pico-8 play session: hold ← + tap ❎, after a click and taps of 🅾, ❎, 🅾+❎, 🅾 in the second before t = 0

[t = 1 s] hold ← ~1s, tap ❎ ~2×
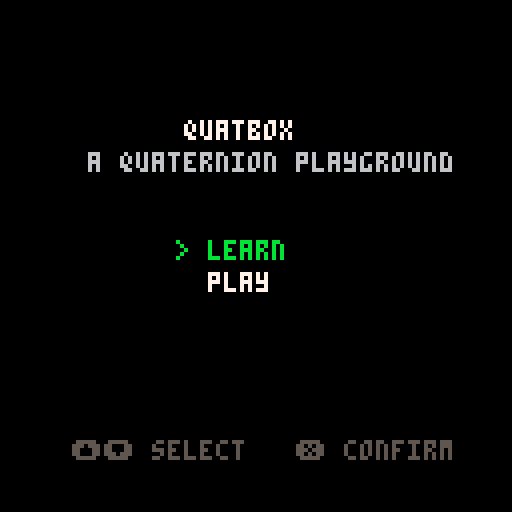

pico-8 cartridge
version 42
__lua__
-- quatbox
-- a quaternion playground
-- learn the math, then play

-->8
-- boot / state machine

function _init()
 state="menu"
 menu_sel=1
 cur=1
 menuitem(1,"main menu",function()
  state="menu"
 end)
end

function _update()
 if state=="menu" then update_menu()
 elseif state=="learn" then update_learn()
 elseif state=="play" then update_play()
 end
end

function _draw()
 if state=="menu" then draw_menu()
 elseif state=="learn" then draw_learn()
 elseif state=="play" then draw_play()
 end
end

-->8
-- main menu

function update_menu()
 if btnp(2) or btnp(3) then
  menu_sel=menu_sel%2+1
 end
 if btnp(4) then
  if menu_sel==1 then
   cur=1
   state="learn"
   if lessons[cur].init then lessons[cur].init() end
  else
   state="play"
   play_init()
  end
 end
end

function draw_menu()
 cls(0)
 print("quatbox",46,30,7)
 print("a quaternion playground",22,38,6)
 print((menu_sel==1 and ">" or " ").." learn",44,60,
  menu_sel==1 and 11 or 7)
 print((menu_sel==2 and ">" or " ").." play",44,68,
  menu_sel==2 and 11 or 7)
 print("⬆️⬇️ select   ❎ confirm",18,110,5)
end

-->8
-- shared helpers

function fmt(n)
 return flr(n*10+0.5)/10
end

function draw_header(title,instr)
 print(title,1,1,7)
 print(instr,1,8,6)
end

function draw_readout(lines)
 for i=1,#lines do
  print(lines[i],1,96+(i-1)*7,7)
 end
end

function rotx(v,t)
 local s,c=sin(t),cos(t)
 return {x=v.x,y=v.y*c-v.z*s,z=v.y*s+v.z*c}
end

function roty(v,t)
 local s,c=sin(t),cos(t)
 return {x=v.x*c+v.z*s,y=v.y,z=-v.x*s+v.z*c}
end

function rotz(v,t)
 local s,c=sin(t),cos(t)
 return {x=v.x*c-v.y*s,y=v.x*s+v.y*c,z=v.z}
end

function draw_tri(p1,p2,p3,ox,oy,col)
 line(p1.x+ox,p1.y+oy,p2.x+ox,p2.y+oy,col)
 line(p2.x+ox,p2.y+oy,p3.x+ox,p3.y+oy,col)
 line(p3.x+ox,p3.y+oy,p1.x+ox,p1.y+oy,col)
end

-->8
-- learn engine

function update_learn()
 if btnp(4) then
  cur=cur%#lessons+1
  if lessons[cur].init then lessons[cur].init() end
 elseif btnp(5) then
  if cur==1 then
   state="menu"
  else
   cur=cur-1
   if lessons[cur].init then lessons[cur].init() end
  end
 end
 if lessons[cur].update then lessons[cur].update() end
end

function draw_learn()
 cls(0)
 lessons[cur].draw()
 print(cur.."/"..#lessons.."  ❎ next   🅾️ back",1,120,5)
end

-->8
-- act 1: space and the problem

pts3={
 {x=0,y=-30,z=0},
 {x=-26,y=15,z=0},
 {x=26,y=15,z=0}
}

rotfns={rotx,roty,rotz}
axnames={"x","y","z"}

lessons={}

-- 1. points on a plane
lessons[1]={
 init=function()
  l1x,l1y=20,-10
 end,
 update=function()
  if btn(0) then l1x-=1 end
  if btn(1) then l1x+=1 end
  if btn(2) then l1y-=1 end
  if btn(3) then l1y+=1 end
  l1x=mid(-60,l1x,60)
  l1y=mid(-38,l1y,38)
 end,
 draw=function()
  draw_header("1. points on a plane","move the dot with the d-pad")
  local ox,oy=64,54
  line(ox-60,oy,ox+60,oy,5)
  line(ox,oy-38,ox,oy+38,5)
  circfill(ox+l1x,oy+l1y,2,11)
  draw_readout({"x: "..l1x,"y: "..l1y})
 end
}

-- 2. points in 3d
lessons[2]={
 init=function()
  l2x,l2z=10,0
 end,
 update=function()
  if btn(0) then l2x-=1 end
  if btn(1) then l2x+=1 end
  if btn(2) then l2z-=1 end
  if btn(3) then l2z+=1 end
  l2x=mid(-25,l2x,25)
  l2z=mid(-25,l2z,25)
 end,
 draw=function()
  draw_header("2. points in 3d","⬅️➡️ x   ⬆️⬇️ z (depth)")
  local fx,fy=32,58
  print("front",fx-11,20,6)
  line(fx-25,fy,fx+25,fy,5)
  line(fx,fy-25,fx,fy+25,5)
  circfill(fx+l2x,fy,2,11)
  local tx,ty=96,58
  print("top",tx-8,20,6)
  line(tx-25,ty,tx+25,ty,5)
  line(tx,ty-25,tx,ty+25,5)
  circfill(tx+l2x,ty-l2z,2,11)
  draw_readout({"x: "..l2x,"y: 0","z: "..l2z})
 end
}

-- 3. 2d rotation with sin/cos
lessons[3]={
 init=function()
  l3t=0
 end,
 update=function()
  if btn(0) then l3t-=0.004 end
  if btn(1) then l3t+=0.004 end
 end,
 draw=function()
  draw_header("3. 2d rotation","⬅️➡️ spin the point (turns, not degrees)")
  local ox,oy=64,58
  local r=35
  circ(ox,oy,r,5)
  local px,py=ox+r*cos(l3t),oy+r*sin(l3t)
  line(ox,oy,px,py,6)
  circfill(px,py,2,11)
  draw_readout({
   "t: "..fmt(l3t).." turns",
   "x: "..fmt(r*cos(l3t)),
   "y: "..fmt(r*sin(l3t))
  })
 end
}

-- 4. three axes in 3d
lessons[4]={
 init=function()
  l4ax,l4t=1,0
 end,
 update=function()
  if btn(0) then l4t-=0.004 end
  if btn(1) then l4t+=0.004 end
  if btnp(2) or btnp(3) then l4ax=l4ax%3+1 end
 end,
 draw=function()
  draw_header("4. three axes","⬅️➡️ angle   ⬆️⬇️ axis")
  local ox,oy=64,58
  local rf=rotfns[l4ax]
  local r={}
  for i=1,3 do r[i]=rf(pts3[i],l4t) end
  draw_tri(pts3[1],pts3[2],pts3[3],ox,oy,1)
  draw_tri(r[1],r[2],r[3],ox,oy,7)
  for i=1,3 do circfill(r[i].x+ox,r[i].y+oy,1,11) end
  draw_readout({"axis: "..axnames[l4ax],"angle: "..fmt(l4t).." turns"})
 end
}

-- 5. order matters
lessons[5]={
 init=function()
  l5t=0
 end,
 update=function()
  if btn(0) then l5t-=0.004 end
  if btn(1) then l5t+=0.004 end
 end,
 draw=function()
  draw_header("5. order matters","same angle, different order")
  local ox,oy=64,58
  local a={}
  for i=1,3 do a[i]=roty(rotx(pts3[i],l5t),l5t) end
  local b={}
  for i=1,3 do b[i]=rotx(roty(pts3[i],l5t),l5t) end
  draw_tri(pts3[1],pts3[2],pts3[3],ox,oy,1)
  draw_tri(a[1],a[2],a[3],ox,oy,8)
  draw_tri(b[1],b[2],b[3],ox,oy,12)
  draw_readout({
   "x then y: "..fmt(a[1].x)..","..fmt(a[1].y),
   "y then x: "..fmt(b[1].x)..","..fmt(b[1].y),
   "angle: "..fmt(l5t).." turns"
  })
 end
}

-->8
-- play: quaternion sandbox

play_pts={
 {x=0,y=-42.7,z=0},
 {x=-48,y=21.3,z=0},
 {x=48,y=21.3,z=0}
}
play_piv={x=64,y=75}

play_axes={
 {n="x",x=1,y=0,z=0},
 {n="y",x=0,y=1,z=0},
 {n="z",x=0,y=0,z=1}
}

function play_init()
 play_ai=3
 play_ang=0
end

-- hamilton product
function qmul(a,b)
 return {
  w=a.w*b.w-a.x*b.x-a.y*b.y-a.z*b.z,
  x=a.w*b.x+a.x*b.w+a.y*b.z-a.z*b.y,
  y=a.w*b.y-a.x*b.z+a.y*b.w+a.z*b.x,
  z=a.w*b.z+a.x*b.y-a.y*b.x+a.z*b.w}
end

function qconj(q)
 return {w=q.w,x=-q.x,y=-q.y,z=-q.z}
end

-- axis-angle -> quat
-- t in turns (pico-8 style)
function qaxis(ax,t)
 local h=t/2
 local s,c=-sin(h),cos(h)
 return {w=c,x=ax.x*s,y=ax.y*s,z=ax.z*s}
end

-- v' = q * (0,v) * q^-1
function qrot(q,v)
 local p=qmul(qmul(q,{w=0,x=v.x,y=v.y,z=v.z}),qconj(q))
 return {x=p.x,y=p.y,z=p.z}
end

function update_play()
 if btn(0) then play_ang-=0.004 end
 if btn(1) then play_ang+=0.004 end
 if btnp(4) then play_ai=play_ai%3+1 end
 if btnp(5) then play_ang=0 end
end

function draw_play()
 cls()
 local q=qaxis(play_axes[play_ai],play_ang)
 local r={}
 for i=1,3 do r[i]=qrot(q,play_pts[i]) end

 -- ghost of original (dark)
 for i=1,3 do
  local a,b=play_pts[i],play_pts[i%3+1]
  line(a.x+play_piv.x,a.y+play_piv.y,
       b.x+play_piv.x,b.y+play_piv.y,1)
 end

 -- rotated triangle
 -- orthographic: just drop z
 for i=1,3 do
  local a,b=r[i],r[i%3+1]
  line(a.x+play_piv.x,a.y+play_piv.y,
       b.x+play_piv.x,b.y+play_piv.y,7)
 end
 for i=1,3 do
  local v=r[i]
  rectfill(v.x+play_piv.x-1,v.y+play_piv.y-1,
           v.x+play_piv.x+1,v.y+play_piv.y+1,11)
 end

 print("axis:"..play_axes[play_ai].n.."  ang:"..fmt(play_ang).." turns",1,1,6)
 print("q w:"..fmt(q.w).." x:"..fmt(q.x)
   .." y:"..fmt(q.y).." z:"..fmt(q.z),1,8,12)

 for i=1,3 do
  local p,v=play_pts[i],r[i]
  print(i.." "..fmt(p.x)..","..fmt(p.y)..","..fmt(p.z)
    .." > "..fmt(v.x)..","..fmt(v.y)..","..fmt(v.z),
    1,102+i*7,i==1 and 8 or i==2 and 9 or 10)
 end
 print("❎ axis   🅾️ reset",1,120,5)
end
